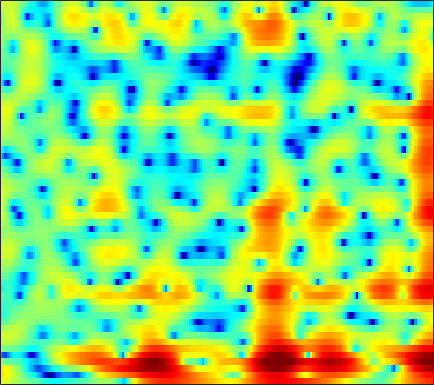

The table this chart was drawn from, first rows:
4.9471, 4.4879, 3.9028, 3.3522, 2.9576, 2.4516, 1.9771, 1.6385, 1.2317, 0.84556, 0.46747, 0.17946, -0.22562, -0.66465, -1.0205, -1.522, -2.0481, -2.4604, -3.0299, -3.5874, -4.1118, -4.498, -4.9483, -5.2696
6.84, 6.33, 5.627, 4.897, 4.333, 3.557, 2.755, 2.131, 1.27, 0.3717, -0.577, -1.325, -2.381, -3.515, -4.418, -5.733, -7.204, -8.448, -10.4, -12.85, -16.2, -19.79, -27.34, -24.62
6.935, 6.295, 5.44, 4.577, 3.918, 3.006, 2.041, 1.28, 0.1863, -1.037, -2.41, -3.568, -5.314, -7.277, -8.879, -11.1, -12.97, -13.63, -13.25, -12.04, -10.71, -9.738, -8.473, -7.199
0.4042, -0.4142, -1.205, -1.634, -1.78, -1.89, -2.042, -2.242, -2.658, -3.291, -4.127, -4.873, -5.959, -7.03, -7.765, -8.549, -8.924, -8.743, -7.852, -6.485, -4.834, -3.595, -1.993, -0.4763
-9.959, -12.87, -14.04, -10.8, -8.595, -6.663, -5.654, -5.35, -5.484, -6.217, -7.61, -9.134, -11.89, -15.87, -19.22, -17.98, -13.23, -10.39, -7.408, -5.04, -3.068, -1.756, -0.18, 1.235
-0.3229, -0.495, -0.6598, -0.7549, -0.8106, -0.9024, -1.078, -1.297, -1.713, -2.288, -3.049, -3.684, -4.512, -5.144, -5.398, -5.327, -4.863, -4.315, -3.389, -2.368, -1.37, -0.6562, 0.2612, 1.09
2.947, 2.822, 2.649, 2.455, 2.289, 2.039, 1.737, 1.464, 1.051, 0.5945, 0.0775, -0.3409, -0.9288, -1.508, -1.917, -2.39, -2.759, -2.948, -3.05, -2.963, -2.699, -2.409, -1.935, -1.437
3.395, 3.428, 3.456, 3.442, 3.395, 3.28, 3.082, 2.869, 2.487, 1.998, 1.388, 0.8309, -0.07215, -1.185, -2.189, -3.797, -5.795, -7.583, -10.19, -11.76, -10.58, -8.758, -6.462, -4.682
0.7749, 1.232, 1.773, 2.21, 2.464, 2.692, 2.796, 2.791, 2.658, 2.376, 1.943, 1.519, 0.8021, -0.1133, -0.9523, -2.285, -3.847, -5.118, -6.675, -7.45, -6.984, -6.046, -4.59, -3.285
-3.885, -2.746, -1.521, -0.5624, 0.01245, 0.6086, 1.035, 1.27, 1.46, 1.518, 1.457, 1.345, 1.113, 0.8001, 0.525, 0.1229, -0.2737, -0.5452, -0.8306, -0.9919, -1.008, -0.933, -0.7537, -0.5361
-5.358, -4.333, -3.182, -2.25, -1.661, -1.011, -0.5006, -0.1868, 0.1616, 0.4393, 0.6402, 0.7454, 0.8372, 0.887, 0.9042, 0.8999, 0.8711, 0.842, 0.8084, 0.7715, 0.7428, 0.7294, 0.6974, 0.6477
-4.312, -3.805, -3.203, -2.692, -2.365, -1.976, -1.626, -1.397, -1.1, -0.7721, -0.413, -0.1377, 0.2246, 0.5597, 0.7847, 1.038, 1.226, 1.328, 1.409, 1.438, 1.426, 1.39, 1.316, 1.226
-3.142, -2.994, -2.889, -2.894, -2.992, -3.25, -3.515, -3.658, -3.64, -3.292, -2.585, -1.901, -0.9237, -0.01533, 0.5615, 1.173, 1.589, 1.772, 1.853, 1.777, 1.577, 1.397, 1.194, 1.095
-2.962, -2.646, -2.473, -2.736, -3.305, -4.703, -7.079, -9.747, -14.85, -13.93, -8.25, -5.232, -2.337, -0.285, 0.8513, 1.939, 2.595, 2.805, 2.673, 2.056, 0.9015, -0.3388, -2.34, -3.742
-6.204, -4.609, -3.497, -3.281, -3.502, -4.385, -5.803, -6.89, -7.906, -7.92, -6.753, -5.413, -3.527, -1.788, -0.6221, 0.6664, 1.572, 1.973, 2.095, 1.686, 0.6914, -0.514, -2.605, -4.069
-3.5, -3.231, -3.12, -3.326, -3.727, -4.522, -5.77, -6.976, -8.747, -10.66, -12.02, -11.71, -9.461, -6.644, -4.741, -2.649, -1.069, -0.1712, 0.7069, 1.251, 1.542, 1.661, 1.803, 2
-0.6294, -0.8187, -1.186, -1.72, -2.307, -3.272, -4.552, -5.837, -8.005, -10.61, -13.07, -13.03, -10.37, -7.375, -5.434, -3.349, -1.696, -0.6921, 0.3837, 1.212, 1.839, 2.207, 2.582, 2.84
0.7844, 0.7122, 0.4942, 0.1226, -0.2797, -0.9581, -1.706, -2.339, -3.211, -3.908, -4.338, -4.434, -4.184, -3.584, -2.975, -2.08, -1.169, -0.4908, 0.3266, 1.026, 1.575, 1.887, 2.164, 2.292
1.834, 1.984, 2.003, 1.827, 1.59, 1.091, 0.4525, -0.0816, -0.8881, -1.757, -2.547, -3.06, -3.513, -3.541, -3.289, -2.626, -1.725, -1.023, -0.1491, 0.5781, 1.122, 1.396, 1.569, 1.548
3.062, 3.337, 3.491, 3.409, 3.221, 2.76, 2.015, 1.3, 0.07543, -1.565, -3.709, -5.75, -9.113, -11.46, -10.16, -6.757, -3.934, -2.357, -0.7925, 0.2768, 0.9294, 1.173, 1.21, 0.9241
3.206, 3.526, 3.764, 3.796, 3.656, 3.309, 2.7, 2.054, 0.969, -0.4534, -2.282, -3.889, -6.143, -7.356, -6.819, -4.855, -2.862, -1.643, -0.4143, 0.3737, 0.7453, 0.7658, 0.4533, -0.285
1.741, 2.158, 2.528, 2.697, 2.671, 2.494, 2.193, 1.853, 1.317, 0.7122, 0.07146, -0.3588, -0.783, -0.9829, -0.9567, -0.6934, -0.3043, -0.001629, 0.3356, 0.507, 0.4725, 0.2762, -0.2531, -1.109
0.4387, 0.8797, 1.236, 1.346, 1.346, 1.179, 0.9531, 0.7696, 0.4975, 0.2714, 0.1187, 0.04451, 0.0295, 0.08203, 0.1753, 0.311, 0.4615, 0.5662, 0.6488, 0.6483, 0.5412, 0.3806, 0.04432, -0.4396
0.7985, 0.8768, 0.7309, 0.3743, 0.01103, -0.5311, -1.139, -1.503, -1.817, -1.882, -1.682, -1.415, -0.9915, -0.5286, -0.2141, 0.1335, 0.39, 0.5143, 0.6033, 0.63, 0.6011, 0.564, 0.5145, 0.4491
2.571, 1.999, 0.9961, -0.2821, -1.475, -3.187, -5.191, -6.691, -8.028, -7.761, -6.159, -4.688, -2.975, -1.627, -0.8934, -0.2004, 0.1552, 0.2234, 0.121, -0.1161, -0.3503, -0.4377, -0.3095, 0.1259
4.379, 3.18, 1.276, -0.9846, -2.965, -5.776, -8.937, -12.04, -16.9, -15.01, -9.345, -6.387, -3.518, -1.632, -0.7044, -0.0135, 0.1007, -0.1797, -1.079, -2.68, -4.993, -6.829, -7.105, -4.244
4.695, 3.078, 0.3118, -3.295, -6.961, -13.34, -15.3, -12.43, -9.286, -6.836, -4.815, -3.413, -1.885, -0.8065, -0.2632, 0.03941, -0.1119, -0.5223, -1.538, -3.127, -5.282, -6.939, -7.11, -4.312
4.326, 3.055, 1.013, -1.429, -3.406, -5.762, -6.632, -6.136, -4.813, -3.534, -2.463, -1.844, -1.247, -0.9368, -0.8979, -1.063, -1.44, -1.822, -2.33, -2.726, -2.86, -2.689, -2.067, -1.049
4.212, 3.586, 2.631, 1.639, 0.9631, 0.1378, -0.3832, -0.6263, -0.7387, -0.7768, -0.7656, -0.8448, -1.087, -1.536, -2.075, -3.059, -4.363, -5.517, -6.966, -7.665, -7.003, -5.817, -4.004, -2.273
3.742, 3.47, 3.032, 2.526, 2.165, 1.685, 1.276, 0.991, 0.654, 0.3445, -0.004831, -0.3186, -0.8828, -1.674, -2.479, -3.954, -6.112, -8.424, -13.42, -21.28, -14.18, -9.637, -5.818, -3.281
2.72, 2.537, 2.214, 1.818, 1.487, 1.098, 0.7134, 0.4885, 0.2267, 0.0309, -0.1766, -0.3367, -0.6184, -1.033, -1.429, -2.129, -2.949, -3.616, -4.348, -4.613, -4.192, -3.506, -2.408, -1.337
1.509, 1.177, 0.6038, -0.02994, -0.5524, -1.2, -1.719, -1.945, -1.993, -1.797, -1.407, -1.088, -0.68, -0.354, -0.19, -0.05203, 0.001112, 0.01983, 0.06368, 0.1613, 0.346, 0.5146, 0.7601, 0.9762
0.1084, -0.5753, -1.662, -2.901, -4.022, -5.771, -7.584, -8.553, -8.22, -6.384, -4.202, -2.801, -1.281, -0.09972, 0.5713, 1.28, 1.789, 2.099, 2.413, 2.65, 2.809, 2.868, 2.859, 2.707
-2.489, -3.627, -5.015, -6.385, -7.413, -9.493, -12.78, -16.33, -15.13, -9.509, -5.644, -3.567, -1.562, -0.134, 0.6648, 1.466, 2.062, 2.416, 2.805, 3.131, 3.384, 3.521, 3.584, 3.457
-7.16, -10.76, -14.35, -12.14, -9.872, -7.989, -6.809, -6.109, -5.045, -3.8, -2.491, -1.645, -0.7133, -0.09501, 0.1935, 0.3795, 0.473, 0.545, 0.7968, 1.246, 1.847, 2.32, 2.864, 3.232
-4.023, -5.956, -7.396, -6.666, -5.377, -3.752, -2.511, -1.744, -0.9726, -0.3764, -0.002413, 0.1287, 0.04989, -0.3875, -1.006, -2.268, -4.052, -5.455, -6.238, -4.709, -2.28, -0.6529, 1.061, 2.286
0.8844, 0.4054, -0.0169, -0.2003, -0.1119, 0.07974, 0.349, 0.5103, 0.6736, 0.7192, 0.5883, 0.3733, -0.1776, -1.074, -2.066, -3.95, -6.794, -9.694, -12.3, -8.856, -4.91, -2.743, -0.6524, 0.7806
2.317, 2.098, 1.805, 1.583, 1.403, 1.209, 1.022, 0.8648, 0.654, 0.3953, 0.1066, -0.1664, -0.5982, -1.145, -1.608, -2.31, -2.94, -3.281, -3.361, -2.943, -2.184, -1.536, -0.7016, -0.03263
2.789, 2.69, 2.476, 2.176, 1.861, 1.393, 0.8463, 0.4446, -0.08031, -0.5148, -0.8228, -0.9874, -1.104, -1.176, -1.214, -1.249, -1.258, -1.213, -1.09, -0.8691, -0.5949, -0.3773, -0.1364, -0.0111
3.303, 3.399, 3.302, 2.888, 2.386, 1.46, 0.2164, -0.82, -2.225, -3.22, -3.464, -3.174, -2.519, -1.852, -1.455, -1.029, -0.7362, -0.5351, -0.2803, 0.004217, 0.2917, 0.4837, 0.6284, 0.6078
3.938, 4.335, 4.437, 4.024, 3.42, 2.046, -0.1065, -2.446, -7.406, -18.23, -13.33, -7.924, -4.451, -2.725, -2.095, -1.767, -1.74, -1.752, -1.537, -1.002, -0.2652, 0.2846, 0.8464, 1.127
3.809, 4.319, 4.588, 4.463, 4.085, 3.181, 1.885, 0.648, -1.173, -2.555, -2.902, -2.619, -2.162, -2.136, -2.585, -4.057, -6.729, -9.612, -11.54, -7.75, -4.173, -2.365, -0.7766, 0.07444
2.635, 2.998, 3.288, 3.383, 3.299, 3.074, 2.716, 2.36, 1.889, 1.437, 1.024, 0.697, 0.1636, -0.628, -1.484, -3.098, -5.272, -6.976, -7.869, -6.469, -4.486, -3.28, -2.16, -1.591
0.8027, 0.8982, 1.027, 1.163, 1.327, 1.603, 1.866, 2.061, 2.26, 2.344, 2.311, 2.207, 1.922, 1.465, 1.003, 0.2987, -0.4505, -0.9722, -1.496, -1.808, -2, -2.125, -2.367, -2.723
-2.016, -2.636, -3.286, -3.277, -2.684, -1.464, -0.09771, 0.8466, 1.865, 2.631, 3.139, 3.366, 3.474, 3.382, 3.198, 2.815, 2.297, 1.841, 1.123, 0.2906, -0.6853, -1.548, -2.909, -4.482
-5.365, -7.882, -14.16, -22.16, -12.18, -5.975, -2.422, -0.5798, 1.234, 2.532, 3.429, 3.884, 4.251, 4.374, 4.323, 4.064, 3.604, 3.127, 2.3, 1.226, -0.1466, -1.437, -3.607, -6.576
-4.342, -5.211, -6.207, -6.247, -5.399, -3.64, -1.78, -0.5142, 0.9128, 2.033, 2.881, 3.349, 3.764, 3.951, 3.946, 3.757, 3.361, 2.921, 2.154, 1.159, -0.07835, -1.164, -2.85, -4.756
-2.629, -2.669, -2.643, -2.395, -2.071, -1.429, -0.6279, 0.003825, 0.8384, 1.598, 2.238, 2.622, 2.987, 3.172, 3.187, 3.047, 2.714, 2.344, 1.694, 0.8804, -0.07695, -0.8675, -1.981, -3.106
-1.613, -1.611, -1.571, -1.471, -1.335, -1.007, -0.5152, -0.07177, 0.5914, 1.27, 1.888, 2.282, 2.681, 2.909, 2.959, 2.862, 2.575, 2.239, 1.627, 0.868, -0.01625, -0.7436, -1.736, -2.725
-0.8216, -1.086, -1.54, -2.049, -2.314, -2.357, -1.933, -1.304, -0.2619, 0.827, 1.794, 2.395, 3, 3.369, 3.49, 3.429, 3.139, 2.779, 2.091, 1.19, 0.1041, -0.8124, -2.12, -3.43
0.1094, -0.6066, -2.129, -4.432, -6.745, -9.775, -8.3, -5.357, -2.081, 0.2926, 1.989, 2.912, 3.771, 4.271, 4.432, 4.388, 4.055, 3.612, 2.788, 1.646, 0.1594, -1.211, -3.447, -6.133
0.9476, 0.2966, -1.063, -3.046, -4.872, -6.883, -5.975, -3.91, -1.267, 0.7727, 2.241, 3.021, 3.732, 4.106, 4.191, 4.085, 3.704, 3.234, 2.373, 1.207, -0.3287, -1.792, -4.292, -7.756
1.139, 1.018, 0.7572, 0.4148, 0.1513, -0.005458, 0.1335, 0.415, 0.9324, 1.431, 1.836, 2.067, 2.242, 2.276, 2.208, 1.966, 1.562, 1.151, 0.4068, -0.5016, -1.546, -2.36, -3.478, -4.483
0.7216, 1.201, 1.727, 2.07, 2.191, 2.236, 2.147, 1.982, 1.66, 1.215, 0.6939, 0.3223, -0.1029, -0.3772, -0.5142, -0.7354, -1.062, -1.437, -2.149, -3.033, -3.927, -4.436, -4.666, -4.34
-0.7999, 0.8084, 2.269, 3.15, 3.514, 3.574, 3.203, 2.646, 1.48, -0.152, -2.25, -3.993, -5.731, -5.82, -5.144, -4.186, -3.802, -3.992, -4.851, -6.628, -9.566, -12.54, -13.09, -8.605
-0.5452, 1.03, 2.536, 3.409, 3.705, 3.65, 3.081, 2.299, 0.716, -1.666, -5.238, -9.203, -16.56, -13.19, -9.607, -6.978, -5.851, -5.663, -6.093, -7.26, -8.969, -10.15, -9.896, -7.15
1.695, 2.278, 2.903, 3.257, 3.303, 3.104, 2.563, 1.929, 0.7768, -0.6967, -2.362, -3.629, -4.985, -5.75, -5.947, -6.097, -6.26, -6.421, -6.753, -6.969, -6.919, -6.612, -5.755, -4.453
2.991, 3.222, 3.406, 3.457, 3.393, 3.133, 2.684, 2.22, 1.427, 0.476, -0.5852, -1.421, -2.551, -3.702, -4.579, -5.814, -7.158, -8.21, -9.481, -10.11, -9.698, -8.772, -7.088, -5.284
